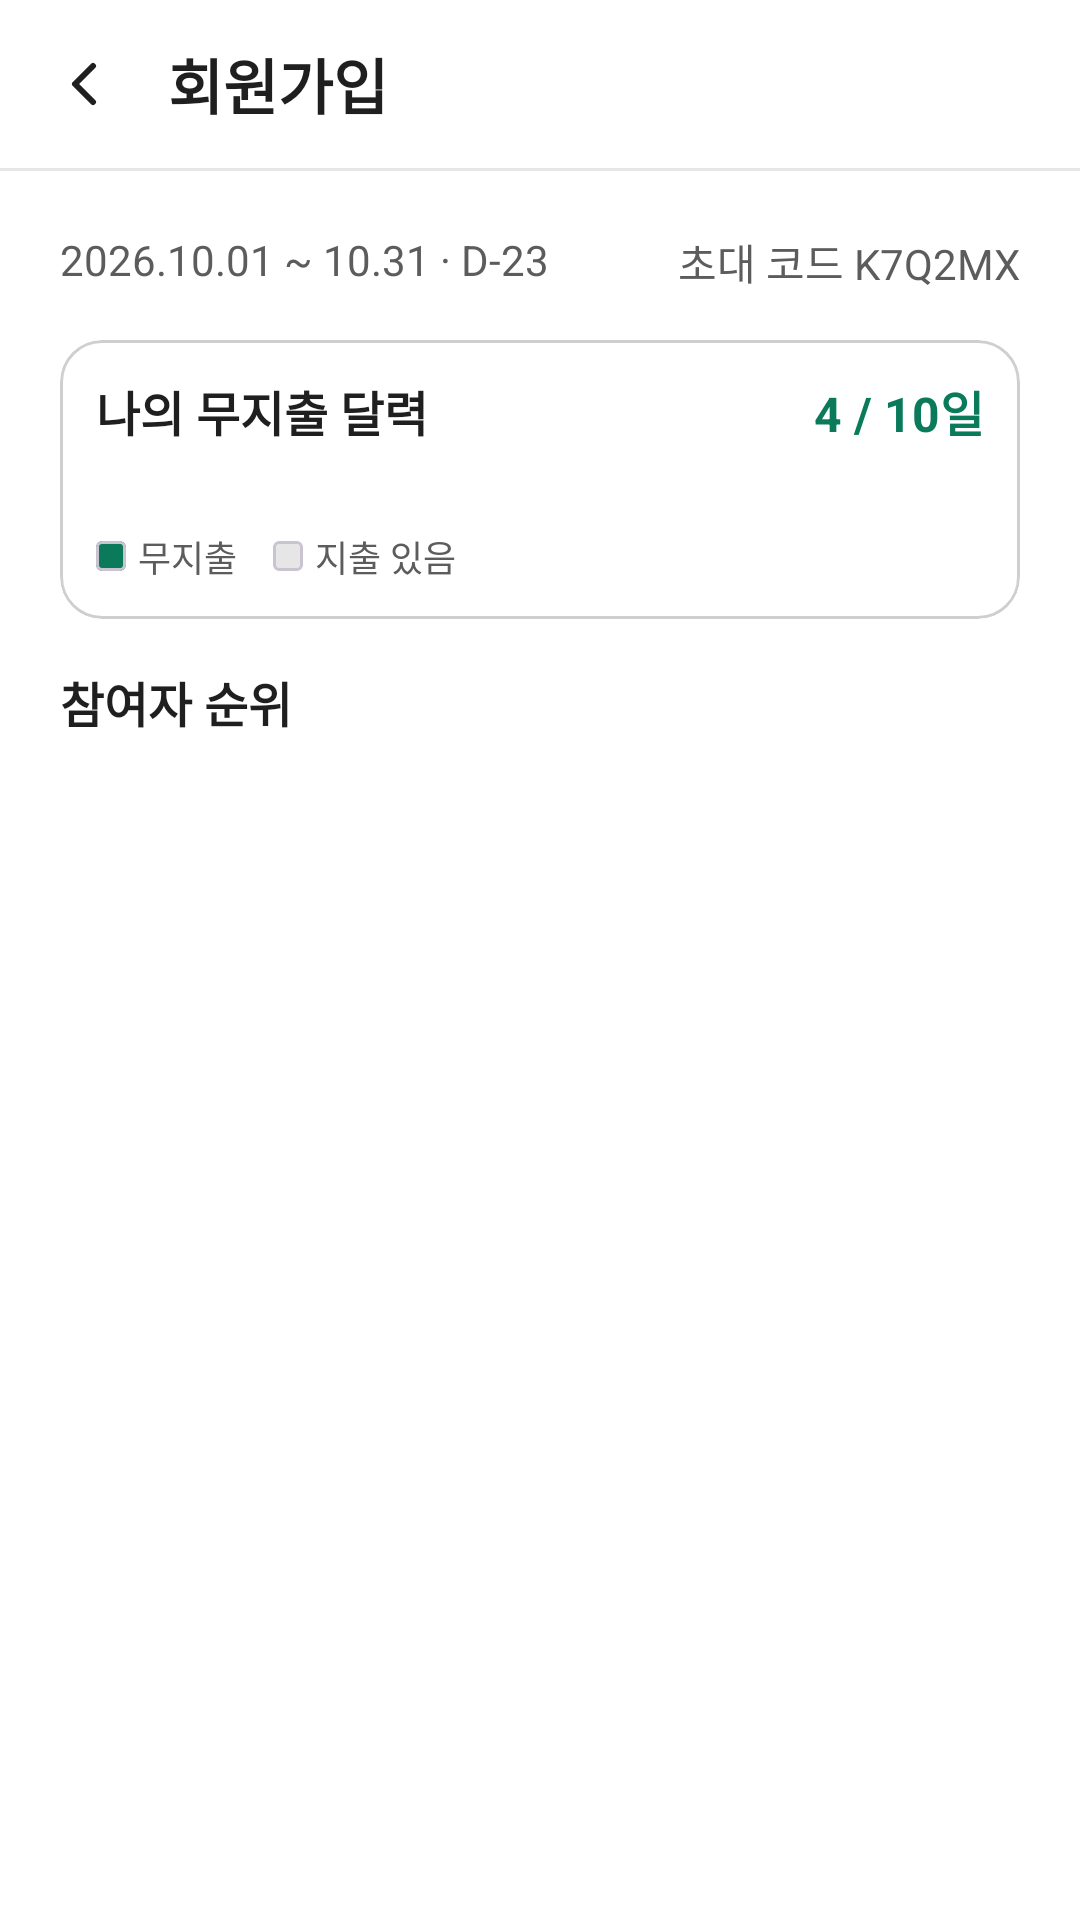

Produce the Android XML layout that renders to this screen, including the resource entries it uses.
<!-- AndroidManifest.xml: application theme Theme.JjanChall -->
<!-- res/layout/activity_challenge_detail.xml -->
<LinearLayout
    xmlns:android="http://schemas.android.com/apk/res/android"
    xmlns:tools="http://schemas.android.com/tools"
    xmlns:app="http://schemas.android.com/apk/res-auto"
    android:layout_width="match_parent"
    android:layout_height="match_parent"
    android:orientation="vertical"
    android:fitsSystemWindows="true"
    android:background="@color/bg_default"
    tools:context=".ui.challenge.ChallengeDetailActivity">

    
    <include
        android:id="@+id/app_bar"
        layout="@layout/view_app_bar" />

    
    <View
        style="@style/Widget.JjanChall.Divider" />

    
    <ScrollView
        android:layout_width="match_parent"
        android:layout_height="0dp"
        android:layout_weight="1"
        android:fillViewport="true">

        <LinearLayout
            android:id="@+id/layout_detail_content"
            android:layout_width="match_parent"
            android:layout_height="wrap_content"
            android:orientation="vertical"
            android:padding="@dimen/screen_padding">

            
            <LinearLayout
                android:layout_width="match_parent"
                android:layout_height="wrap_content"
                android:orientation="horizontal"
                android:gravity="center_vertical">

                
                <TextView
                    android:id="@+id/tv_detail_period"
                    android:layout_width="0dp"
                    android:layout_height="wrap_content"
                    android:layout_weight="1"
                    android:gravity="start|center_vertical"
                    android:text="@string/challenge_detail_period_preview"
                    android:textAppearance="@style/TextAppearance.JjanChall.Body"
                    android:textSize="14sp"
                    android:lineHeight="20sp"
                    android:textStyle="normal"
                    android:letterSpacing="0"
                    android:includeFontPadding="false"
                    android:textColor="@color/text_secondary"
                    android:maxLines="1"
                    android:ellipsize="end" />

                
                <TextView
                    android:id="@+id/tv_detail_invite_code"
                    android:layout_width="wrap_content"
                    android:layout_height="wrap_content"
                    android:layout_marginStart="@dimen/spacing_sm"
                    android:gravity="end|center_vertical"
                    android:text="@string/challenge_detail_code_preview"
                    android:textAppearance="@style/TextAppearance.JjanChall.Body"
                    android:textSize="14sp"
                    android:lineHeight="20sp"
                    android:textStyle="normal"
                    android:letterSpacing="0"
                    android:includeFontPadding="false"
                    android:textColor="@color/text_secondary"
                    android:maxLines="1" />

            </LinearLayout>

            
            <com.google.android.material.card.MaterialCardView
                android:layout_width="match_parent"
                android:layout_height="wrap_content"
                android:layout_marginTop="@dimen/spacing_lg"
                app:cardBackgroundColor="@color/bg_default"
                app:cardCornerRadius="@dimen/radius_lg"
                app:cardElevation="0dp"
                app:strokeColor="@color/border_input"
                app:strokeWidth="1dp">

                <LinearLayout
                    android:layout_width="match_parent"
                    android:layout_height="wrap_content"
                    android:orientation="vertical"
                    android:padding="@dimen/spacing_md">

                    
                    <LinearLayout
                        android:layout_width="match_parent"
                        android:layout_height="wrap_content"
                        android:orientation="horizontal"
                        android:gravity="center_vertical">

                        <TextView
                            android:layout_width="0dp"
                            android:layout_height="wrap_content"
                            android:layout_weight="1"
                            android:text="@string/challenge_calendar_title"
                            android:textAppearance="@style/TextAppearance.JjanChall.Body"
                            android:textStyle="bold"
                            android:textColor="@color/text_primary" />

                        <TextView
                            android:id="@+id/tv_calendar_progress"
                            android:layout_width="wrap_content"
                            android:layout_height="wrap_content"
                            android:text="@string/challenge_calendar_progress_preview"
                            android:textAppearance="@style/TextAppearance.JjanChall.Body"
                            android:textStyle="bold"
                            android:textColor="@color/text_brand" />

                    </LinearLayout>

                    
                    <GridLayout
                        android:id="@+id/grid_no_spend_calendar"
                        android:layout_width="match_parent"
                        android:layout_height="wrap_content"
                        android:layout_marginTop="@dimen/spacing_lg"
                        android:columnCount="7"
                        android:orientation="horizontal" />


                    
                    <LinearLayout
                        android:layout_width="match_parent"
                        android:layout_height="wrap_content"
                        android:layout_marginTop="@dimen/spacing_md"
                        android:orientation="horizontal"
                        android:gravity="center_vertical">

                        
                        <com.google.android.material.card.MaterialCardView
                            android:layout_width="10dp"
                            android:layout_height="10dp"
                            app:cardBackgroundColor="@color/bg_brand"
                            app:cardCornerRadius="2dp"
                            app:cardElevation="0dp" />

                        <TextView
                            android:layout_width="wrap_content"
                            android:layout_height="wrap_content"
                            android:layout_marginStart="@dimen/spacing_xs"
                            android:text="@string/challenge_calendar_no_spend"
                            android:textAppearance="@style/TextAppearance.JjanChall.Caption"
                            android:textColor="@color/text_secondary" />

                        
                        <com.google.android.material.card.MaterialCardView
                            android:layout_width="10dp"
                            android:layout_height="10dp"
                            android:layout_marginStart="@dimen/spacing_md"
                            app:cardBackgroundColor="@color/border_default"
                            app:cardCornerRadius="2dp"
                            app:cardElevation="0dp" />

                        <TextView
                            android:layout_width="wrap_content"
                            android:layout_height="wrap_content"
                            android:layout_marginStart="@dimen/spacing_xs"
                            android:text="@string/challenge_calendar_spent"
                            android:textAppearance="@style/TextAppearance.JjanChall.Caption"
                            android:textColor="@color/text_secondary" />

                    </LinearLayout>


                </LinearLayout>

            </com.google.android.material.card.MaterialCardView>


            
            <LinearLayout
                android:layout_width="match_parent"
                android:layout_height="wrap_content"
                android:layout_marginTop="@dimen/spacing_lg"
                android:orientation="vertical">

                
                <TextView
                    android:layout_width="match_parent"
                    android:layout_height="wrap_content"
                    android:text="@string/challenge_ranking_title"
                    android:textAppearance="@style/TextAppearance.JjanChall.Body"
                    android:textStyle="bold"
                    android:textColor="@color/text_primary" />

                
                <androidx.recyclerview.widget.RecyclerView
                    android:id="@+id/rv_challenge_ranking"
                    android:layout_width="match_parent"
                    android:layout_height="wrap_content"
                    android:layout_marginTop="@dimen/spacing_sm"
                    android:nestedScrollingEnabled="false"
                    android:overScrollMode="never" />

            </LinearLayout>


        </LinearLayout>

    </ScrollView>

</LinearLayout>
<!-- res/layout/view_app_bar.xml (included above) -->
<?xml version="1.0" encoding="utf-8"?>
<LinearLayout xmlns:android="http://schemas.android.com/apk/res/android"
    xmlns:tools="http://schemas.android.com/tools"
    android:layout_width="match_parent"
    android:layout_height="@dimen/size_app_bar"
    android:background="@color/bg_default"
    android:gravity="center_vertical"
    android:orientation="horizontal"
    android:paddingStart="@dimen/spacing_xs"
    android:paddingEnd="@dimen/spacing_lg">

    <ImageButton
        android:id="@+id/btn_back"
        android:layout_width="@dimen/size_touch_min"
        android:layout_height="@dimen/size_touch_min"
        android:background="?attr/selectableItemBackgroundBorderless"
        android:contentDescription="@string/common_back"
        android:src="@drawable/ic_arrow_back" />

    <TextView
        android:id="@+id/tv_app_bar_title"
        style="@style/Widget.JjanChall.AppBarTitle"
        android:layout_width="0dp"
        android:layout_height="wrap_content"
        android:layout_marginStart="@dimen/spacing_xs"
        android:layout_weight="1"
        tools:text="회원가입" />

</LinearLayout>
<!-- resources referenced by this layout -->
<resources>
  <color name="bg_brand">@color/green_700</color>
  <color name="bg_default">@color/gray_0</color>
  <color name="border_default">@color/gray_200</color>
  <color name="border_input">@color/gray_300</color>
  <color name="text_brand">@color/green_700</color>
  <color name="text_primary">@color/gray_900</color>
  <color name="text_secondary">@color/gray_600</color>
  <dimen name="radius_lg">14dp</dimen>
  <dimen name="screen_padding">@dimen/spacing_xl</dimen>
  <dimen name="size_app_bar">56dp</dimen>
  <dimen name="size_touch_min">48dp</dimen>
  <dimen name="spacing_lg">16dp</dimen>
  <dimen name="spacing_md">12dp</dimen>
  <dimen name="spacing_sm">8dp</dimen>
  <dimen name="spacing_xs">4dp</dimen>
  <!-- drawable ic_arrow_back (drawable) -->
  <?xml version="1.0" encoding="utf-8"?>
  <vector xmlns:android="http://schemas.android.com/apk/res/android"
      android:width="24dp"
      android:height="24dp"
      android:autoMirrored="true"
      android:viewportWidth="24"
      android:viewportHeight="24">
      <path
          android:pathData="M15,18L9,12L15,6"
          android:strokeWidth="2"
          android:strokeColor="@color/text_primary"
          android:strokeLineCap="round"
          android:strokeLineJoin="round" />
  </vector>
  <string name="challenge_calendar_no_spend">무지출</string>
  <string name="challenge_calendar_progress_preview">4 / 10일</string>
  <string name="challenge_calendar_spent">지출 있음</string>
  <string name="challenge_calendar_title">나의 무지출 달력</string>
  <string name="challenge_detail_code_preview">초대 코드 K7Q2MX</string>
  <string name="challenge_detail_period_preview">2026.10.01 ~ 10.31 · D-23</string>
  <string name="challenge_ranking_title">참여자 순위</string>
  <string name="common_back">뒤로 가기</string>
  <style name="TextAppearance.JjanChall.Body">
          <item name="android:textSize">16sp</item>
          <item name="lineHeight">24sp</item>
      </style>
  <style name="TextAppearance.JjanChall.Caption">
          <item name="android:textSize">12sp</item>
          <item name="lineHeight">16sp</item>
      </style>
  <style name="Widget.JjanChall.AppBarTitle" parent="">
          <item name="android:textAppearance">@style/TextAppearance.JjanChall.Title</item>
          <item name="android:maxLines">1</item>
          <item name="android:ellipsize">end</item>
      </style>
  <style name="Widget.JjanChall.Divider" parent="">
          <item name="android:layout_width">match_parent</item>
          <item name="android:layout_height">1dp</item>
          <item name="android:background">@color/border_default</item>
      </style>
  <style name="Theme.JjanChall" parent="Base.Theme.JjanChall" />
  <color name="green_700">#FF0B7A5B</color>
  <color name="gray_0">#FFFFFFFF</color>
  <color name="gray_200">#FFE6E6E6</color>
  <color name="gray_300">#FFCFCFCF</color>
  <color name="gray_900">#FF1F1F1F</color>
  <color name="gray_600">#FF5C5C5C</color>
  <dimen name="spacing_xl">20dp</dimen>
  <style name="TextAppearance.JjanChall.Title">
          <item name="android:textSize">20sp</item>
          <item name="android:textStyle">bold</item>
          <item name="lineHeight">28sp</item>
      </style>
  <style name="Base.Theme.JjanChall" parent="Theme.Material3.DayNight.NoActionBar">
          
          
      </style>
</resources>
